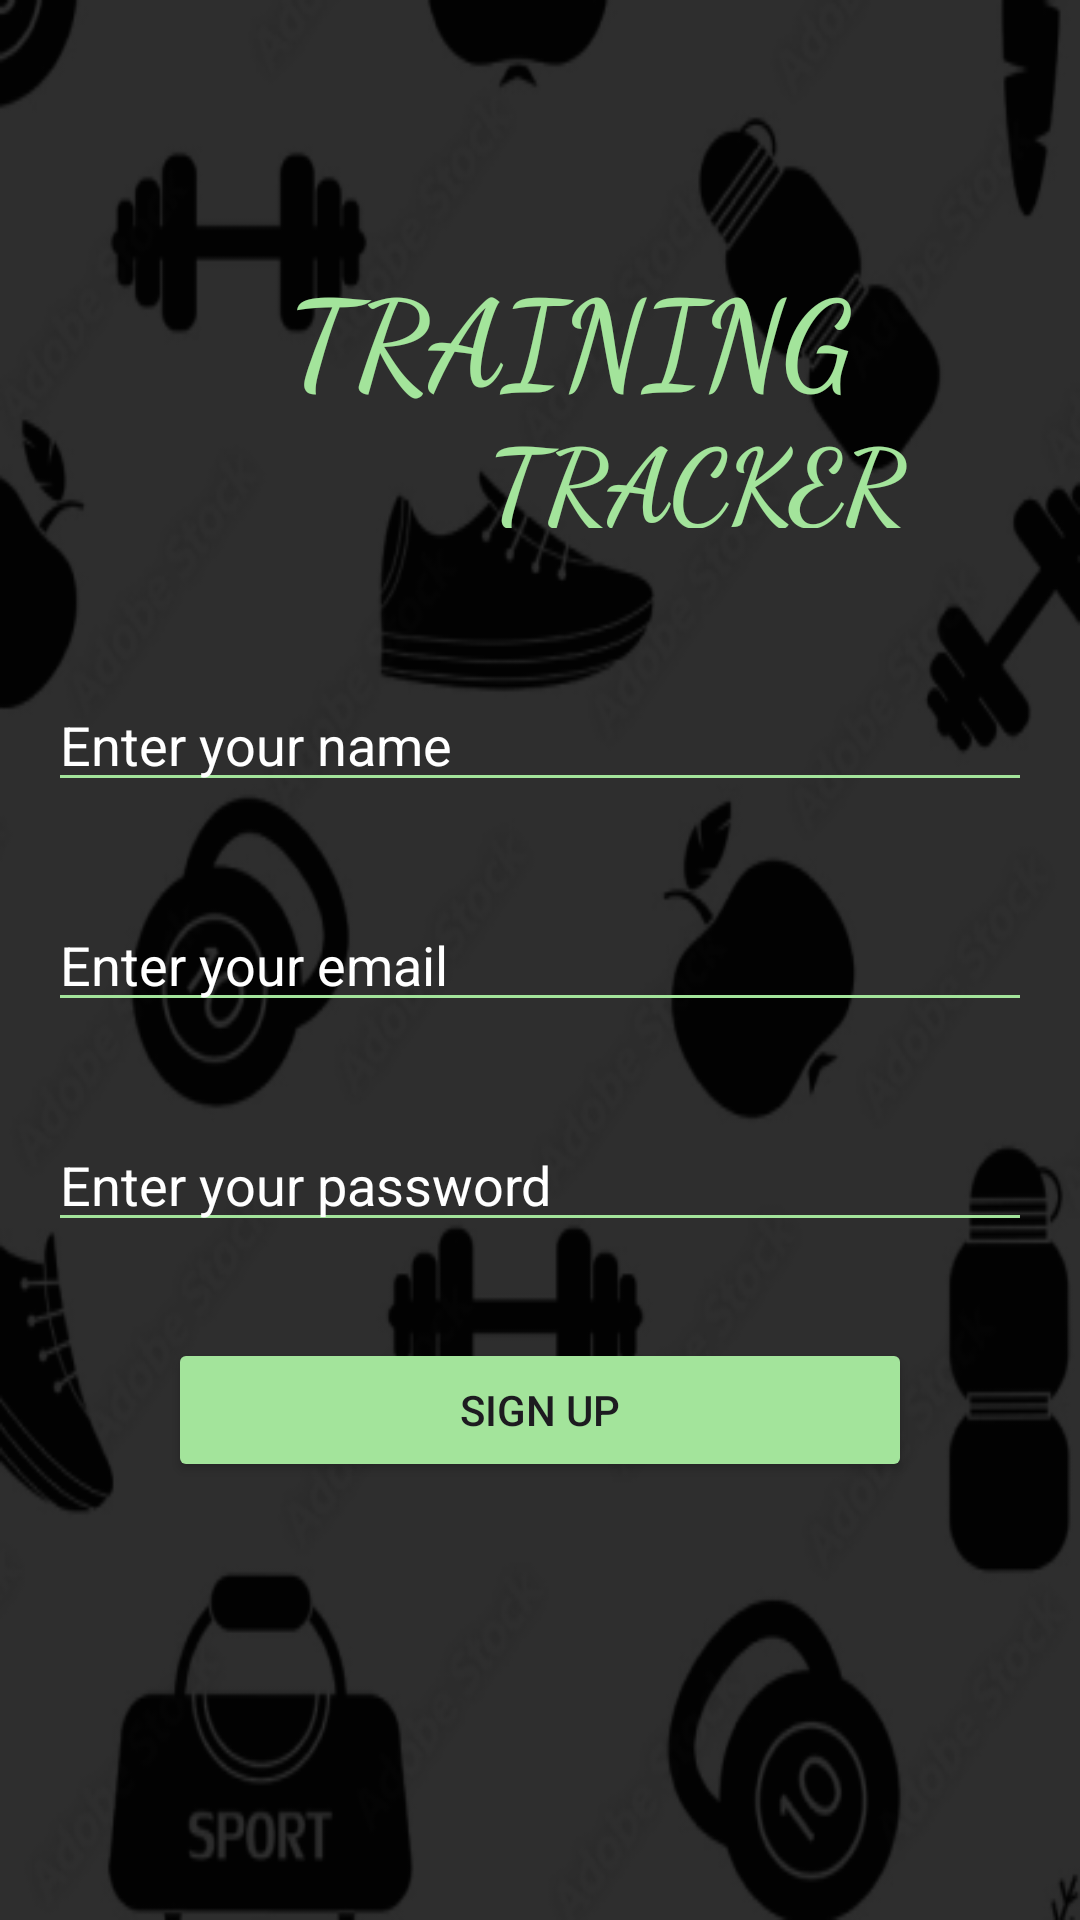

Android layout source for this screen:
<!-- AndroidManifest.xml: application theme Theme.KotlinFinal -->
<!-- res/layout/fragment_sign_up.xml -->
<?xml version="1.0" encoding="utf-8"?>
<androidx.constraintlayout.widget.ConstraintLayout xmlns:android="http://schemas.android.com/apk/res/android"
    xmlns:app="http://schemas.android.com/apk/res-auto"
    xmlns:tools="http://schemas.android.com/tools"
    android:layout_width="match_parent"
    android:layout_height="match_parent"
    android:padding="16dp"
    android:background="@drawable/background"
    tools:context=".SignUpFragment">

    <TextView
        android:id="@+id/textView2"
        android:layout_width="195dp"
        android:layout_height="50dp"
        android:layout_marginStart="80dp"
        android:layout_marginTop="68dp"
        android:fontFamily="cursive"
        android:text="TRAINING"
        android:textColor="#A3E49B"
        android:textSize="40sp"
        android:textStyle="bold"
        app:layout_constraintBottom_toTopOf="@+id/textView3"
        app:layout_constraintStart_toStartOf="parent"
        app:layout_constraintTop_toTopOf="parent" />

    <TextView
        android:id="@+id/textView3"
        android:layout_width="140dp"
        android:layout_height="40dp"
        android:layout_marginStart="180dp"
        android:layout_marginTop="2dp"
        android:layout_marginEnd="75dp"
        android:fontFamily="cursive"
        android:text="TRACKER"
        android:textColor="#A3E49B"
        android:textSize="34sp"
        android:textStyle="bold"
        app:layout_constraintEnd_toEndOf="parent"
        app:layout_constraintStart_toStartOf="parent"
        app:layout_constraintTop_toBottomOf="@+id/textView2" />

    <EditText
        android:id="@+id/etNameSignUpFragment"
        android:layout_width="0dp"
        android:layout_height="wrap_content"
        android:layout_marginTop="50dp"
        android:hint="Enter your name"
        android:inputType="textPersonName"
        android:textColor="#FFFFFF"
        android:textColorHint="#FFFFFF"
        android:backgroundTint="#A3E49B"
        app:layout_constraintEnd_toEndOf="parent"
        app:layout_constraintStart_toStartOf="parent"
        app:layout_constraintTop_toBottomOf="@+id/textView3"
        app:layout_constraintWidth_default="spread" />

    <EditText
        android:id="@+id/etEmailSignUpFragment"
        android:layout_width="0dp"
        android:layout_height="wrap_content"
        android:layout_marginTop="32dp"
        android:hint="Enter your email"
        android:inputType="textEmailAddress"
        android:textColor="#FFFFFF"
        android:textColorHint="#FFFFFF"
        android:backgroundTint="#A3E49B"
        app:layout_constraintBottom_toTopOf="@+id/etPasswordSignUpFragment"
        app:layout_constraintEnd_toEndOf="parent"
        app:layout_constraintStart_toStartOf="parent"
        app:layout_constraintTop_toBottomOf="@id/etNameSignUpFragment"
        app:layout_constraintWidth_default="spread" />

    <EditText
        android:id="@+id/etPasswordSignUpFragment"
        android:layout_width="0dp"
        android:layout_height="wrap_content"
        android:layout_marginTop="32dp"
        android:hint="Enter your password"
        android:inputType="textPassword"
        android:textColor="#FFFFFF"
        android:textColorHint="#FFFFFF"
        android:backgroundTint="#A3E49B"
        app:layout_constraintEnd_toEndOf="parent"
        app:layout_constraintStart_toStartOf="parent"
        app:layout_constraintTop_toBottomOf="@id/etEmailSignUpFragment"
        app:layout_constraintWidth_default="spread" />

    <Button
        android:id="@+id/btnSignInFragment"
        android:layout_width="0dp"
        android:layout_height="wrap_content"
        android:layout_marginStart="40dp"
        android:layout_marginTop="32dp"
        android:layout_marginEnd="40dp"
        android:backgroundTint="#A3E49B"
        android:text="Sign Up"
        app:layout_constraintEnd_toEndOf="parent"
        app:layout_constraintStart_toStartOf="parent"
        app:layout_constraintTop_toBottomOf="@id/etPasswordSignUpFragment"
        app:layout_constraintWidth_default="spread" />

</androidx.constraintlayout.widget.ConstraintLayout>
<!-- resources referenced by this layout -->
<resources>
  <!-- drawable background: png bitmap (drawable, 55130 bytes) -->
  <style name="Theme.KotlinFinal" parent="Base.Theme.KotlinFinal" />
  <style name="Base.Theme.KotlinFinal" parent="Theme.Material3.DayNight.NoActionBar">
          
          
      </style>
</resources>
